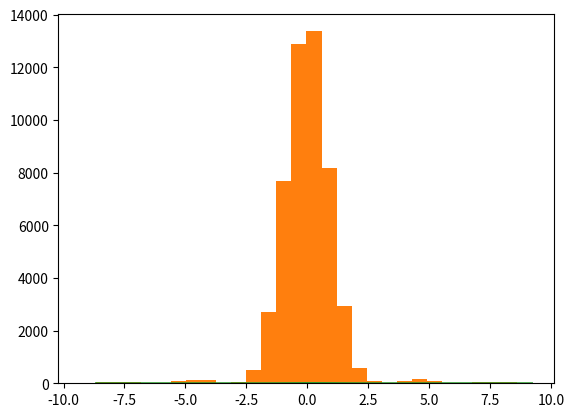
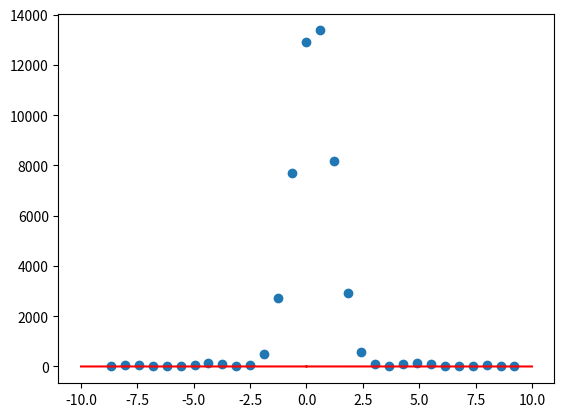

Write the Python code that produced these figures, in order.
# ## Rejection method from 20 level Ziggurat:

#import packages
import numpy as np
from numpy import random as rn

import matplotlib
#matplotlib.use("Agg")
import matplotlib.pyplot as plt



X=[1.261966719614, 1.839247314489, 2.498590174575, 3*np.pi]      #X axis
XX = [1,np.sin(X[0])/X[0],np.sin(X[1])/X[1],np.sin(X[2])/X[2],0] #Y axis


# In[374]:

n = 50000       # number of simulation
y = np.zeros(n)
i = 0          

while i<=(n-1):
    b=rn.randint(0,4);
    x=X[b]*(-1+2*rn.rand());
    if (rn.rand()*(XX[b]-XX[b+1])<((np.sin(x)/x)**2-XX[b+1])):
        y[i]=x;
        i+=1;

Axis = plt.hist(y,500)
Ax   = Axis[1][1:]
Ay   = Axis[0]/(n/54)

Axis = plt.hist(y,30)


Ax = Axis[1][1:]
Ay = Axis[0]

plt.plot(Ax,Ay/(50000/30))

x1 = np.linspace(-10,10,2001)
y1 = (np.sin(x1)/x1)**2

fig, ax = plt.subplots()
ax.plot(x1, y1, color='red')
ax.scatter(Ax,Ay)
fig.show()

